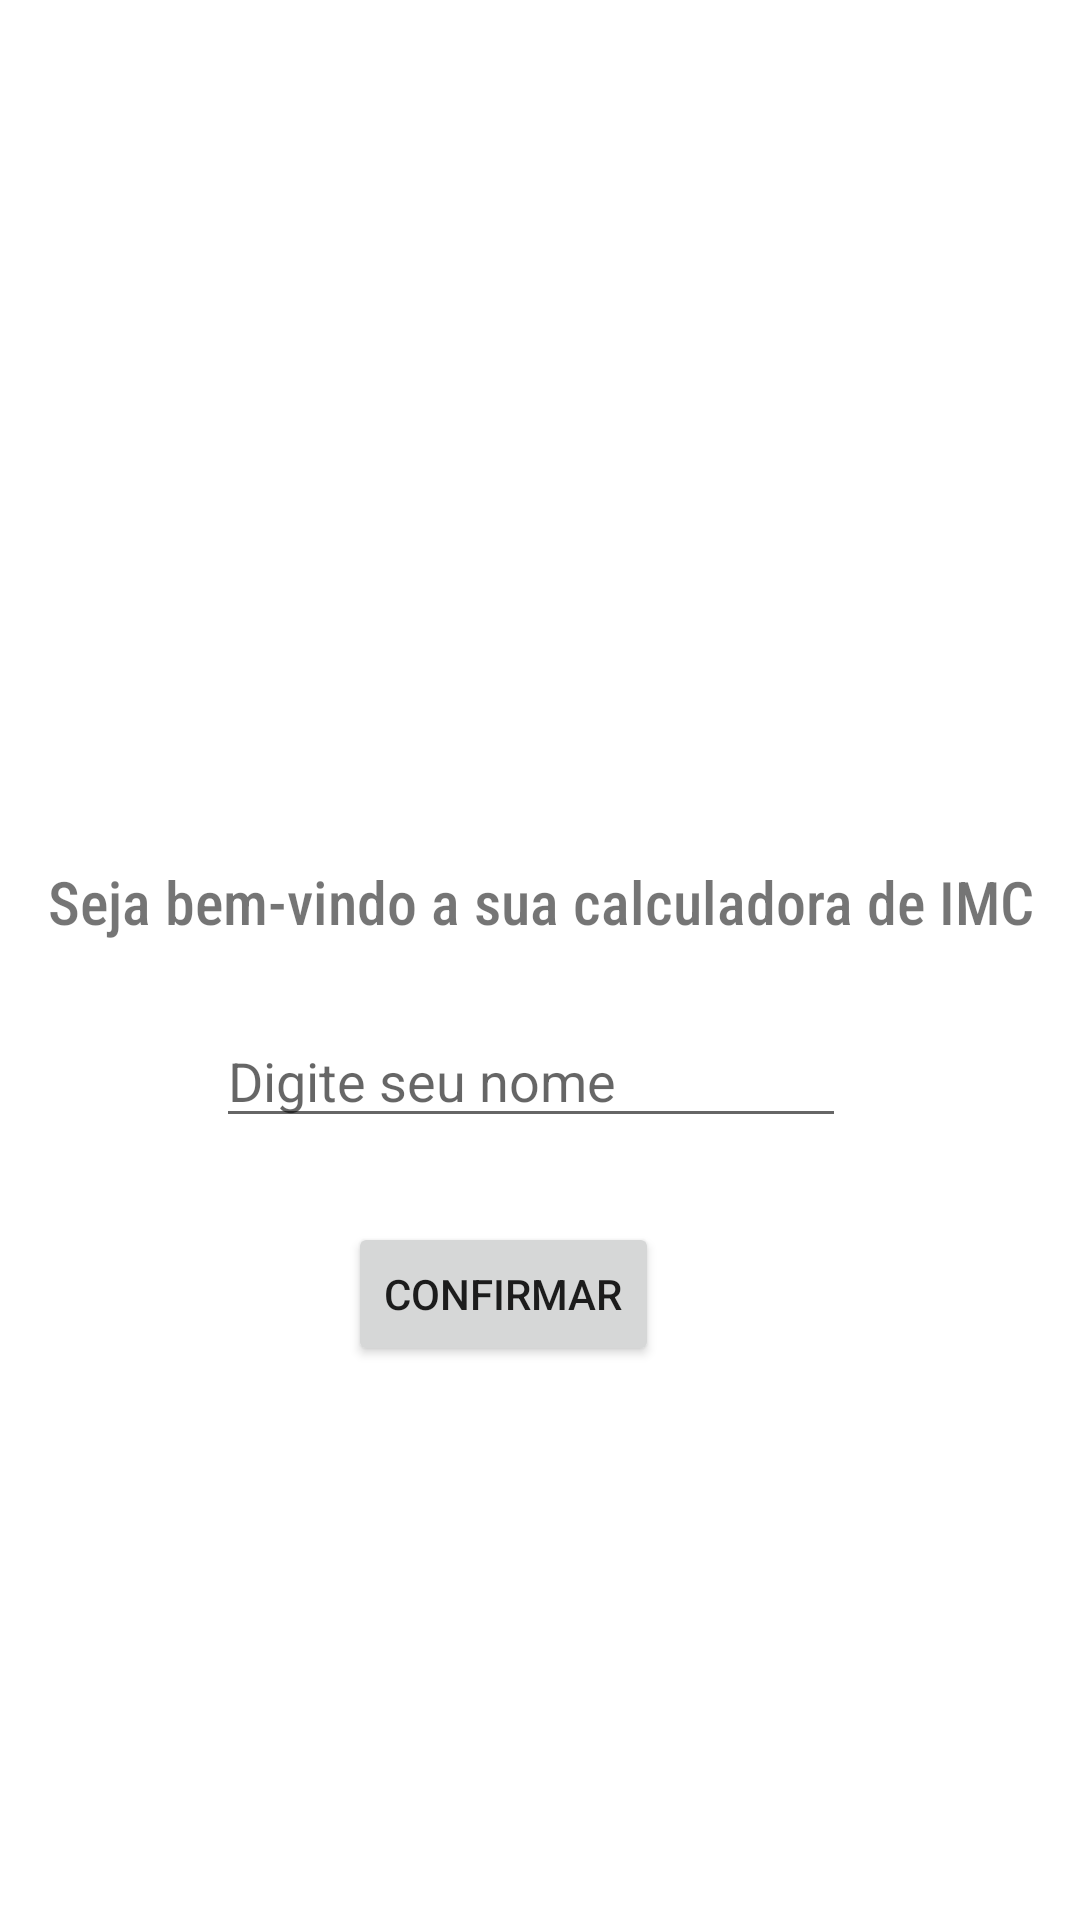

Layout XML and referenced resources for this Android screen:
<!-- AndroidManifest.xml: application theme Theme.IMCcalculator_Rafael -->
<!-- res/layout/activity_main.xml -->
<?xml version="1.0" encoding="utf-8"?>
<androidx.constraintlayout.widget.ConstraintLayout xmlns:android="http://schemas.android.com/apk/res/android"
    xmlns:app="http://schemas.android.com/apk/res-auto"
    xmlns:tools="http://schemas.android.com/tools"
    android:layout_width="match_parent"
    android:layout_height="match_parent"
    tools:context=".MainActivity">

    <EditText
        android:id="@+id/editText_usuario"
        android:layout_width="wrap_content"
        android:layout_height="wrap_content"
        android:layout_marginStart="56dp"
        android:layout_marginTop="24dp"
        android:ems="10"
        android:hint="Digite seu nome"
        android:inputType="textPersonName"
        app:layout_constraintStart_toStartOf="@+id/textView"
        app:layout_constraintTop_toBottomOf="@+id/textView" />

    <TextView
        android:id="@+id/textView"
        android:layout_width="wrap_content"
        android:layout_height="wrap_content"
        android:fontFamily="sans-serif-condensed-medium"
        android:text="Seja bem-vindo a sua calculadora de IMC"
        android:textSize="20sp"
        app:layout_constraintBottom_toBottomOf="parent"
        app:layout_constraintEnd_toEndOf="parent"
        app:layout_constraintHorizontal_bias="0.512"
        app:layout_constraintStart_toStartOf="parent"
        app:layout_constraintTop_toTopOf="parent"
        app:layout_constraintVertical_bias="0.468" />

    <Button
        android:id="@+id/button_confirmar"
        android:layout_width="wrap_content"
        android:layout_height="wrap_content"
        android:layout_marginStart="44dp"
        android:layout_marginTop="28dp"
        android:onClick="confirmar"
        android:text="Confirmar"
        app:layout_constraintStart_toStartOf="@+id/editText_usuario"
        app:layout_constraintTop_toBottomOf="@+id/editText_usuario" />

</androidx.constraintlayout.widget.ConstraintLayout>
<!-- resources referenced by this layout -->
<resources>
  <style name="Theme.IMCcalculator_Rafael" parent="Theme.MaterialComponents.DayNight.DarkActionBar">
          
          <item name="colorPrimary">@color/purple_500</item>
          <item name="colorPrimaryVariant">@color/purple_700</item>
          <item name="colorOnPrimary">@color/white</item>
          
          <item name="colorSecondary">@color/teal_200</item>
          <item name="colorSecondaryVariant">@color/teal_700</item>
          <item name="colorOnSecondary">@color/black</item>
          
          <item name="android:statusBarColor">?attr/colorPrimaryVariant</item>
          
      </style>
  <!-- not gathered from this repository: default colours our renderer supplied (Android Studio template values) -->
  <color name="purple_500">#FF6200EE</color>
  <color name="purple_700">#FF3700B3</color>
  <color name="teal_200">#FF03DAC5</color>
  <color name="teal_700">#FF018786</color>
  <color name="black">#FF000000</color>
  <color name="white">#FFFFFFFF</color>
</resources>
